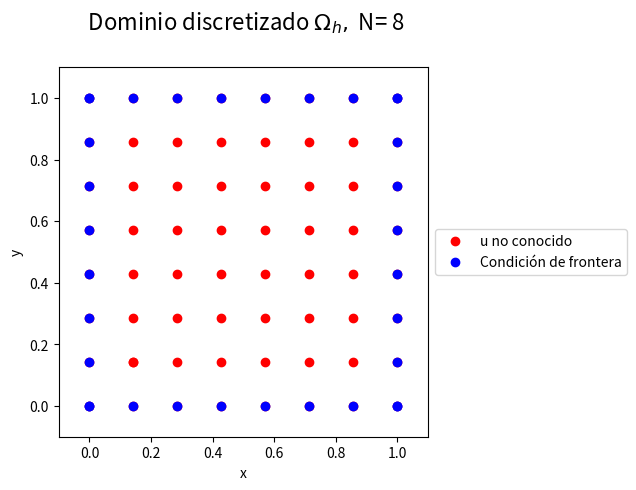

The script that saved this image:
import numpy as np
import matplotlib.pyplot as plt

''' Datos del problema'''
# Omega = [a,b]x[a,b]
a = 0
b = 1
N = 8 # Número de puntos de discretización en cada eje

Pi = np.pi # Constante pi de numpy

def u(x,y): #solución exacta del problema de Poisson
    return np.sin(Pi*x)*np.sin(Pi*y)

def f(x,y): # Función fuente
    ans = 2*np.power(Pi,2)*np.sin(Pi*x)*np.sin(Pi*y)
    return ans

def g(x,y): # Condición de frontera
    return 0

'''Discretización del dominio omega'''
x = np.linspace(a,b,N)
y = np.linspace(a,b,N)
h = (b-a)/(N-1)

X, Y = np.meshgrid(x, y)
fig = plt.figure()
plt.plot(x[1],y[1],'ro',label='u no conocido');
plt.plot(X,Y,'ro');
plt.plot(np.ones(N),y,'bo',label='Condición de frontera');
plt.plot(np.zeros(N),y,'bo');
plt.plot(x,np.zeros(N),'bo');
plt.plot(x, np.ones(N),'bo');
plt.xlim((-0.1,1.1))
plt.ylim((-0.1,1.1))
plt.xlabel('x')
plt.ylabel('y')
plt.gca().set_aspect('equal', adjustable='box')
plt.legend(loc='center left', bbox_to_anchor=(1, 0.5))
plt.title(r' Dominio discretizado $\Omega_h,$ N= %s'%(N),fontsize=16,y=1.08)
plt.show();

'''Ensamblaje del sistema de ecuaciones'''


'''Resolución del sistema'''

'''Gráfica de la solución aproximada'''